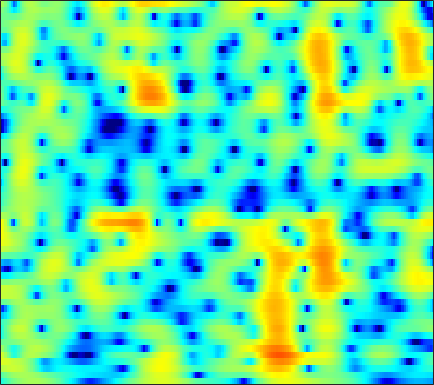

The table this chart was drawn from, first rows:
-4.6475, -3.9264, -3.0357, -2.2275, -1.6791, -1.0192, -0.43209, -0.043108, 0.41244, 0.79719, 1.1122, 1.3029, 1.4982, 1.6283, 1.6858, 1.708, 1.6733, 1.6124, 1.4822, 1.2967, 1.0579, 0.84233, 0.50664, 0.11859
-2.042, -1.445, -0.7294, -0.1071, 0.299, 0.7604, 1.131, 1.35, 1.566, 1.697, 1.748, 1.734, 1.65, 1.5, 1.347, 1.097, 0.8038, 0.5623, 0.2205, -0.1345, -0.4919, -0.7562, -1.099, -1.431
2.164, 2.458, 2.778, 3.016, 3.137, 3.223, 3.217, 3.15, 2.974, 2.691, 2.288, 1.903, 1.267, 0.4764, -0.2237, -1.311, -2.575, -3.625, -5.104, -6.523, -7.584, -7.968, -7.861, -7.313
4.083, 3.975, 3.784, 3.554, 3.372, 3.127, 2.885, 2.706, 2.463, 2.188, 1.844, 1.513, 0.9393, 0.1772, -0.5439, -1.745, -3.268, -4.638, -6.735, -8.875, -10.2, -10.18, -9.194, -8.011
3.967, 3.094, 1.668, -0.07833, -1.548, -3.409, -4.291, -3.877, -2.455, -0.911, 0.3572, 1.072, 1.73, 2.09, 2.192, 2.138, 1.907, 1.652, 1.243, 0.8009, 0.3522, 0.01076, -0.4715, -1.017
1.635, 0.8621, -0.3707, -1.812, -2.959, -4.285, -4.759, -4.321, -3.047, -1.6, -0.3129, 0.4839, 1.311, 1.893, 2.186, 2.416, 2.49, 2.457, 2.308, 2.06, 1.72, 1.399, 0.8769, 0.2502
-0.9463, -0.8815, -0.7914, -0.692, -0.5989, -0.4435, -0.2215, -0.0111, 0.3121, 0.6479, 0.9578, 1.158, 1.358, 1.473, 1.502, 1.471, 1.371, 1.262, 1.072, 0.8516, 0.6049, 0.3991, 0.09064, -0.2735
-4.953, -3.576, -2.039, -0.8152, -0.06724, 0.7386, 1.358, 1.71, 2.041, 2.219, 2.239, 2.148, 1.882, 1.454, 1.035, 0.3729, -0.3419, -0.8469, -1.379, -1.635, -1.584, -1.394, -1.051, -0.7198
-4.903, -3.366, -1.632, -0.2179, 0.6577, 1.603, 2.32, 2.712, 3.04, 3.153, 3.03, 2.768, 2.157, 1.192, 0.182, -1.68, -4.415, -7.441, -14.53, -19.35, -9.909, -6.382, -3.457, -1.604
-3.447, -2.946, -2.159, -1.289, -0.6293, 0.2075, 0.9415, 1.4, 1.863, 2.138, 2.209, 2.122, 1.811, 1.277, 0.7327, -0.1623, -1.172, -1.902, -2.633, -2.849, -2.487, -1.974, -1.195, -0.4872
-7.881, -7.828, -6.814, -5.201, -3.939, -2.399, -1.111, -0.3121, 0.5348, 1.139, 1.524, 1.688, 1.765, 1.705, 1.599, 1.4, 1.167, 1.007, 0.8427, 0.7505, 0.7281, 0.7427, 0.7769, 0.7806
-13.83, -15.1, -11.05, -7.088, -4.92, -2.77, -1.215, -0.3419, 0.519, 1.091, 1.437, 1.572, 1.626, 1.58, 1.5, 1.385, 1.277, 1.219, 1.184, 1.196, 1.225, 1.244, 1.248, 1.186
-0.9733, -1.074, -0.8881, -0.4397, -0.02224, 0.5399, 1.028, 1.297, 1.489, 1.483, 1.284, 1.011, 0.4973, -0.1417, -0.656, -1.261, -1.621, -1.672, -1.447, -0.9937, -0.4611, -0.08232, 0.3132, 0.5599
3.035, 2.919, 2.822, 2.769, 2.749, 2.709, 2.608, 2.469, 2.154, 1.652, 0.9019, 0.1278, -1.271, -3.233, -5.251, -9.047, -13.88, -13.76, -9.076, -5.572, -3.283, -2.098, -1.057, -0.4774
3.236, 3.119, 2.989, 2.885, 2.816, 2.706, 2.53, 2.352, 2.04, 1.596, 0.9632, 0.3568, -0.6626, -1.932, -3.041, -4.571, -5.557, -5.524, -4.532, -3.119, -1.849, -1.135, -0.5406, -0.3584
0.2204, 0.1571, 0.1286, 0.1682, 0.2144, 0.2969, 0.3941, 0.4419, 0.4599, 0.4123, 0.3162, 0.2147, 0.06701, -0.08314, -0.1518, -0.175, -0.07841, 0.09504, 0.4385, 0.8417, 1.209, 1.392, 1.482, 1.31
-6.294, -6.337, -6.281, -6.016, -5.659, -5.007, -4.29, -3.824, -3.381, -3.087, -2.82, -2.613, -2.247, -1.732, -1.23, -0.4619, 0.3216, 0.8853, 1.592, 2.194, 2.659, 2.913, 3.104, 3.099
-13.53, -14.95, -18.86, -20.78, -16.53, -11.96, -9.391, -8.333, -7.768, -8.016, -8.946, -9.74, -9.764, -7.876, -5.978, -3.556, -1.513, -0.2502, 1.118, 2.184, 2.99, 3.458, 3.88, 4.115
-8.679, -9.192, -9.988, -10.1, -9.552, -8.273, -7.219, -6.863, -7.003, -8.015, -10.08, -12.15, -13.53, -10.5, -7.586, -4.494, -2.209, -0.8403, 0.6214, 1.776, 2.692, 3.231, 3.775, 4.136
-1.004, -1.214, -1.478, -1.654, -1.696, -1.774, -1.891, -2.02, -2.33, -2.772, -3.201, -3.458, -3.586, -3.409, -3.145, -2.585, -1.945, -1.446, -0.7556, -0.01717, 0.7509, 1.299, 1.98, 2.527
3.184, 2.942, 2.63, 2.311, 2.08, 1.735, 1.356, 1.055, 0.5981, 0.1, -0.4636, -0.9388, -1.618, -2.356, -3.003, -3.99, -4.991, -5.657, -6.054, -5.548, -4.322, -3.22, -1.798, -0.6276
4.846, 4.551, 4.143, 3.701, 3.342, 2.883, 2.414, 2.034, 1.504, 0.907, 0.182, -0.4518, -1.488, -2.8, -4.027, -6.249, -9.518, -13.38, -25.34, -17.91, -10.73, -7.771, -5.134, -3.405
5.245, 4.805, 4.15, 3.484, 2.986, 2.41, 1.927, 1.627, 1.283, 0.9135, 0.4695, 0.04095, -0.6986, -1.683, -2.532, -3.843, -5.23, -6.156, -6.93, -6.889, -6.158, -5.379, -4.317, -3.452
5.495, 4.731, 3.483, 2.018, 0.9181, -0.3409, -0.7965, -0.556, 0.1205, 0.8025, 1.229, 1.309, 1.124, 0.5953, 0.003058, -0.9203, -1.951, -2.663, -3.357, -3.64, -3.475, -3.116, -2.558, -1.99
5.381, 4.522, 2.835, 0.1535, -2.997, -11.36, -14.22, -5.981, -1.195, 1.321, 2.673, 3.156, 3.245, 2.779, 2.029, 0.5357, -1.647, -3.822, -7.267, -8.944, -6.583, -4.418, -2.279, -0.8834
1.875, 1.888, 1.575, 0.9663, 0.4692, -0.03335, 0.01862, 0.4884, 1.372, 2.249, 2.829, 3.037, 2.945, 2.44, 1.75, 0.3618, -1.575, -3.406, -5.956, -7.084, -5.765, -4.264, -2.541, -1.463
-2.226, -1.295, -0.4117, 0.2002, 0.5462, 0.936, 1.315, 1.591, 1.945, 2.23, 2.401, 2.427, 2.292, 1.946, 1.576, 0.9339, 0.1945, -0.3618, -0.9986, -1.409, -1.553, -1.533, -1.448, -1.412
-3.519, -2.598, -1.533, -0.6434, -0.08332, 0.5611, 1.1, 1.431, 1.791, 2.032, 2.166, 2.18, 2.101, 1.902, 1.687, 1.341, 0.9422, 0.6351, 0.2339, -0.1284, -0.4477, -0.6657, -0.9621, -1.268
-3.677, -2.973, -2.005, -1.086, -0.4335, 0.3424, 0.9898, 1.393, 1.811, 2.094, 2.238, 2.256, 2.179, 1.999, 1.795, 1.466, 1.089, 0.7933, 0.3975, 0.01067, -0.3589, -0.6257, -0.977, -1.341
-5.044, -4.044, -2.683, -1.395, -0.5189, 0.5086, 1.338, 1.844, 2.342, 2.658, 2.779, 2.759, 2.569, 2.235, 1.895, 1.358, 0.7704, 0.3273, -0.2137, -0.6672, -1.021, -1.235, -1.466, -1.715
-8.403, -5.874, -3.335, -1.361, -0.1628, 1.144, 2.187, 2.793, 3.383, 3.71, 3.781, 3.657, 3.251, 2.557, 1.869, 0.7313, -0.5747, -1.569, -2.7, -3.332, -3.409, -3.227, -2.909, -2.655
-5.773, -4.346, -2.543, -0.8998, 0.2485, 1.601, 2.769, 3.475, 4.187, 4.588, 4.665, 4.48, 3.909, 2.887, 1.788, -0.2499, -3.183, -6.291, -12.48, -15.56, -9.985, -7.299, -5.231, -4.164
-4.398, -4.579, -4.131, -2.856, -1.553, 0.2773, 1.922, 2.941, 3.976, 4.629, 4.89, 4.83, 4.404, 3.57, 2.651, 1.031, -1.044, -2.816, -5.041, -6.082, -5.728, -5.168, -4.631, -4.627
-8.303, -13.02, -24.71, -10.68, -6.042, -2.145, 0.434, 1.86, 3.223, 4.105, 4.563, 4.672, 4.488, 4.024, 3.489, 2.609, 1.593, 0.8161, -0.1591, -0.9959, -1.683, -2.167, -2.909, -3.974
-4.111, -4.861, -5.05, -4.047, -2.789, -0.9743, 0.6235, 1.625, 2.659, 3.355, 3.73, 3.805, 3.668, 3.263, 2.828, 2.1, 1.28, 0.6498, -0.1358, -0.8384, -1.425, -1.812, -2.349, -2.95
-1.487, -1.466, -1.197, -0.6609, -0.133, 0.685, 1.501, 2.057, 2.659, 3.05, 3.199, 3.126, 2.804, 2.172, 1.52, 0.4039, -0.9068, -1.932, -3.12, -3.774, -3.792, -3.503, -2.98, -2.493
-2.146, -1.851, -1.288, -0.5692, 0.04497, 0.8553, 1.648, 2.161, 2.712, 3.054, 3.143, 3.028, 2.565, 1.74, 0.8097, -0.9336, -3.495, -6.256, -12.07, -17.47, -10.41, -6.893, -3.949, -2.099
-7.202, -6.545, -5.282, -3.776, -2.638, -1.215, 0.03259, 0.821, 1.657, 2.237, 2.54, 2.582, 2.355, 1.815, 1.171, -0.009653, -1.57, -2.926, -4.626, -5.271, -4.428, -3.265, -1.71, -0.4302
-21, -18.1, -13.19, -9.285, -6.999, -4.512, -2.613, -1.451, -0.2428, 0.6478, 1.256, 1.531, 1.72, 1.672, 1.521, 1.192, 0.7783, 0.4731, 0.1513, 0.02089, 0.1163, 0.2965, 0.6316, 0.9659
-20.6, -18.14, -14.05, -10.46, -8.177, -5.711, -3.798, -2.606, -1.341, -0.3615, 0.3802, 0.788, 1.215, 1.477, 1.612, 1.711, 1.752, 1.765, 1.773, 1.761, 1.752, 1.724, 1.658, 1.522
-12, -10.6, -8.792, -7.019, -5.798, -4.306, -3.034, -2.224, -1.282, -0.5316, 0.07598, 0.4559, 0.8436, 1.207, 1.454, 1.778, 2.089, 2.3, 2.535, 2.674, 2.689, 2.607, 2.327, 1.847
-5.013, -4.635, -4.074, -3.523, -3.112, -2.549, -1.961, -1.564, -1.083, -0.7188, -0.5018, -0.3939, -0.3134, -0.1302, 0.1271, 0.7066, 1.475, 2.083, 2.808, 3.364, 3.642, 3.653, 3.355, 2.668
-0.9124, -1.356, -1.989, -2.686, -3.099, -3.446, -3.322, -2.987, -2.535, -2.279, -2.495, -3.089, -4.339, -6.031, -6.463, -4.698, -1.815, 0.1062, 2.085, 3.436, 4.253, 4.532, 4.514, 4.045
-0.4038, -1.504, -3.48, -6.301, -9.208, -13.58, -12.15, -8.988, -6.099, -4.587, -4.184, -4.633, -6.279, -9.219, -10.68, -7.565, -3.361, -0.9778, 1.331, 2.885, 3.866, 4.291, 4.495, 4.328
-1.054, -1.97, -3.494, -5.443, -7.117, -8.852, -8.364, -6.87, -4.938, -3.537, -2.695, -2.322, -2.173, -2.002, -1.701, -1.006, -0.02315, 0.7794, 1.765, 2.568, 3.121, 3.372, 3.466, 3.311
-2.332, -2.328, -2.321, -2.305, -2.315, -2.159, -1.86, -1.518, -0.9627, -0.4564, -0.06967, 0.1499, 0.3796, 0.5599, 0.6789, 0.8854, 1.139, 1.356, 1.661, 1.916, 2.092, 2.129, 2.042, 1.775
-5.611, -3.72, -1.881, -0.6136, 0.1015, 0.8238, 1.353, 1.635, 1.915, 2.06, 2.064, 1.949, 1.73, 1.381, 1.077, 0.6923, 0.3878, 0.2481, 0.2073, 0.2942, 0.4147, 0.4629, 0.4116, 0.1539
-3.744, -1.925, -0.04063, 1.349, 2.143, 2.89, 3.406, 3.639, 3.727, 3.59, 3.213, 2.758, 1.862, 0.6594, -0.4227, -2.07, -3.629, -4.36, -4.385, -3.579, -2.656, -2.103, -1.705, -1.715
0.8572, 1.364, 2.09, 2.803, 3.27, 3.753, 4.089, 4.221, 4.173, 3.863, 3.245, 2.582, 1.265, -0.6095, -2.517, -6.187, -12.64, -25.84, -15.02, -8.818, -5.937, -4.744, -3.98, -3.896
1.722, 1.842, 2.145, 2.54, 2.865, 3.322, 3.658, 3.822, 3.869, 3.667, 3.176, 2.624, 1.597, 0.2265, -1.005, -2.836, -4.552, -5.448, -5.789, -5.408, -4.865, -4.608, -4.589, -5.004
-0.2061, -0.4404, -0.3082, 0.2999, 0.9652, 1.912, 2.735, 3.201, 3.618, 3.759, 3.62, 3.305, 2.694, 1.882, 1.169, 0.1503, -0.8387, -1.488, -2.196, -2.687, -3.069, -3.314, -3.683, -4.23
-6.06, -8.775, -9.227, -5.327, -2.691, -0.09701, 1.74, 2.717, 3.588, 4.055, 4.173, 4.046, 3.621, 2.933, 2.264, 1.216, 0.03177, -0.8702, -1.984, -2.841, -3.304, -3.395, -3.316, -3.214
-5.233, -6.887, -6.954, -4.419, -2.317, -0.03355, 1.69, 2.647, 3.529, 4.023, 4.16, 4.076, 3.649, 2.869, 2.044, 0.5942, -1.337, -3.171, -6.163, -9.206, -9.589, -7.978, -5.606, -3.786
-1.387, -1.38, -1.108, -0.4892, 0.1269, 0.9839, 1.806, 2.334, 2.88, 3.212, 3.304, 3.199, 2.817, 2.128, 1.378, -0.005283, -1.912, -3.806, -7.086, -10.82, -11.13, -8.773, -5.768, -3.648
-0.9324, -0.6544, -0.335, -0.03677, 0.1931, 0.5647, 0.9292, 1.214, 1.575, 1.877, 2.074, 2.092, 1.973, 1.651, 1.264, 0.554, -0.3309, -1.059, -1.98, -2.647, -2.845, -2.68, -2.193, -1.595
-0.9156, -0.7791, -0.7889, -0.9645, -1.13, -1.261, -1.199, -0.9743, -0.4702, 0.1514, 0.7376, 1.113, 1.438, 1.552, 1.511, 1.331, 1.036, 0.7855, 0.4502, 0.1889, 0.02454, -0.02594, -0.01908, 0.04649
0.04707, -0.2838, -1.113, -2.413, -3.701, -5.726, -6.846, -6.236, -4.159, -2.053, -0.4296, 0.4924, 1.318, 1.777, 1.932, 1.946, 1.801, 1.633, 1.386, 1.173, 1.022, 0.9571, 0.9306, 0.9104
1.895, 1.331, 0.1377, -1.733, -3.781, -7.827, -12.4, -10.08, -5.146, -1.941, 0.1145, 1.07, 1.866, 2.201, 2.206, 1.929, 1.436, 0.9802, 0.388, -0.07322, -0.2543, -0.1995, 0.05334, 0.3663
